Run: headless pygame with SDL's dummy video driver; simulated clock (each Clock.tick advances the game by its frame time, no real sleeping); random seed 0; keys injected as events and as key.get_pressed() state; mouse plan: one left click at the window centre at the start of phase 2, then a move to the lower-right quarter at the start of phase 3.
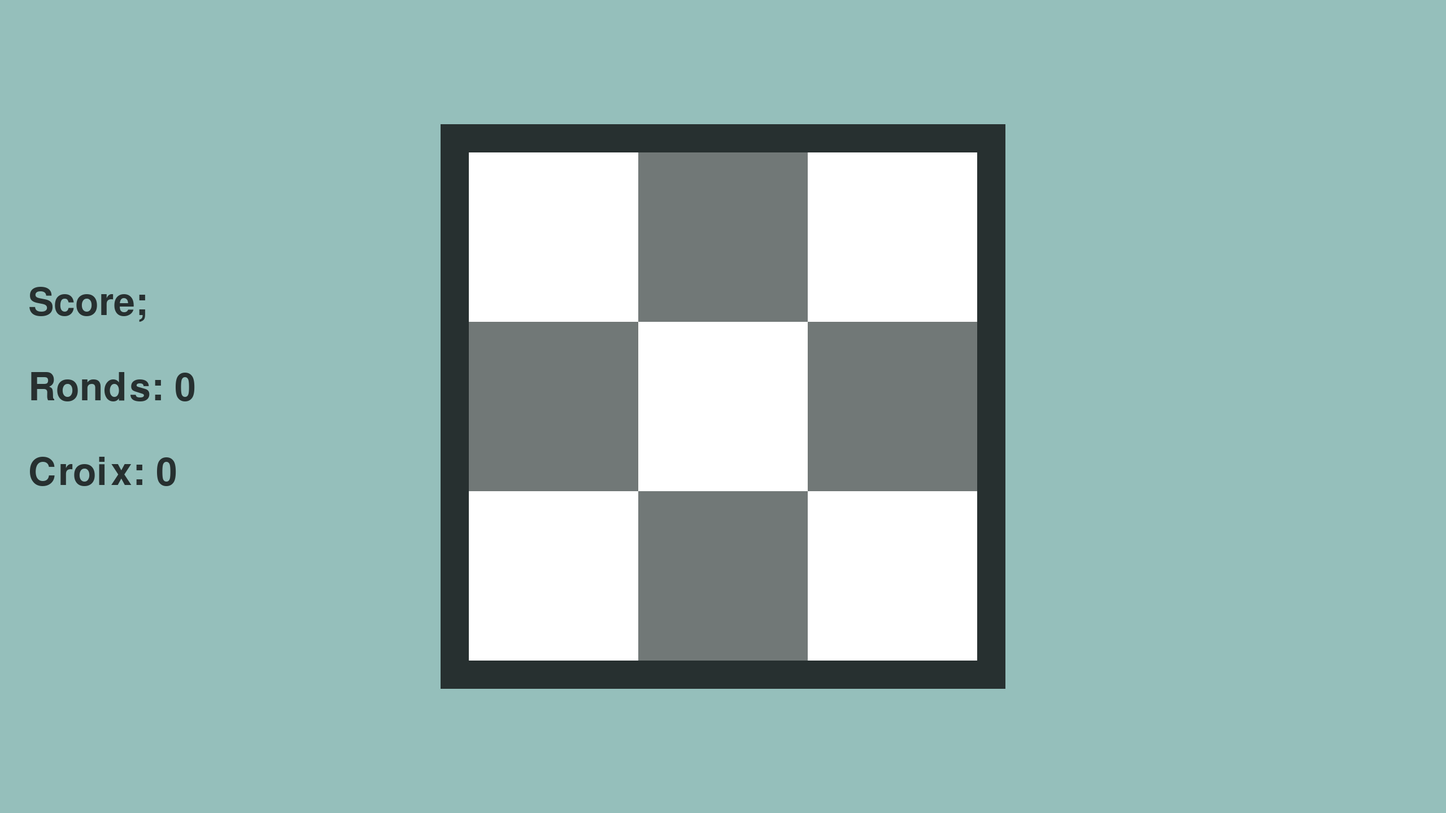
Frame 1 of 4 · flips 1–60 · no input
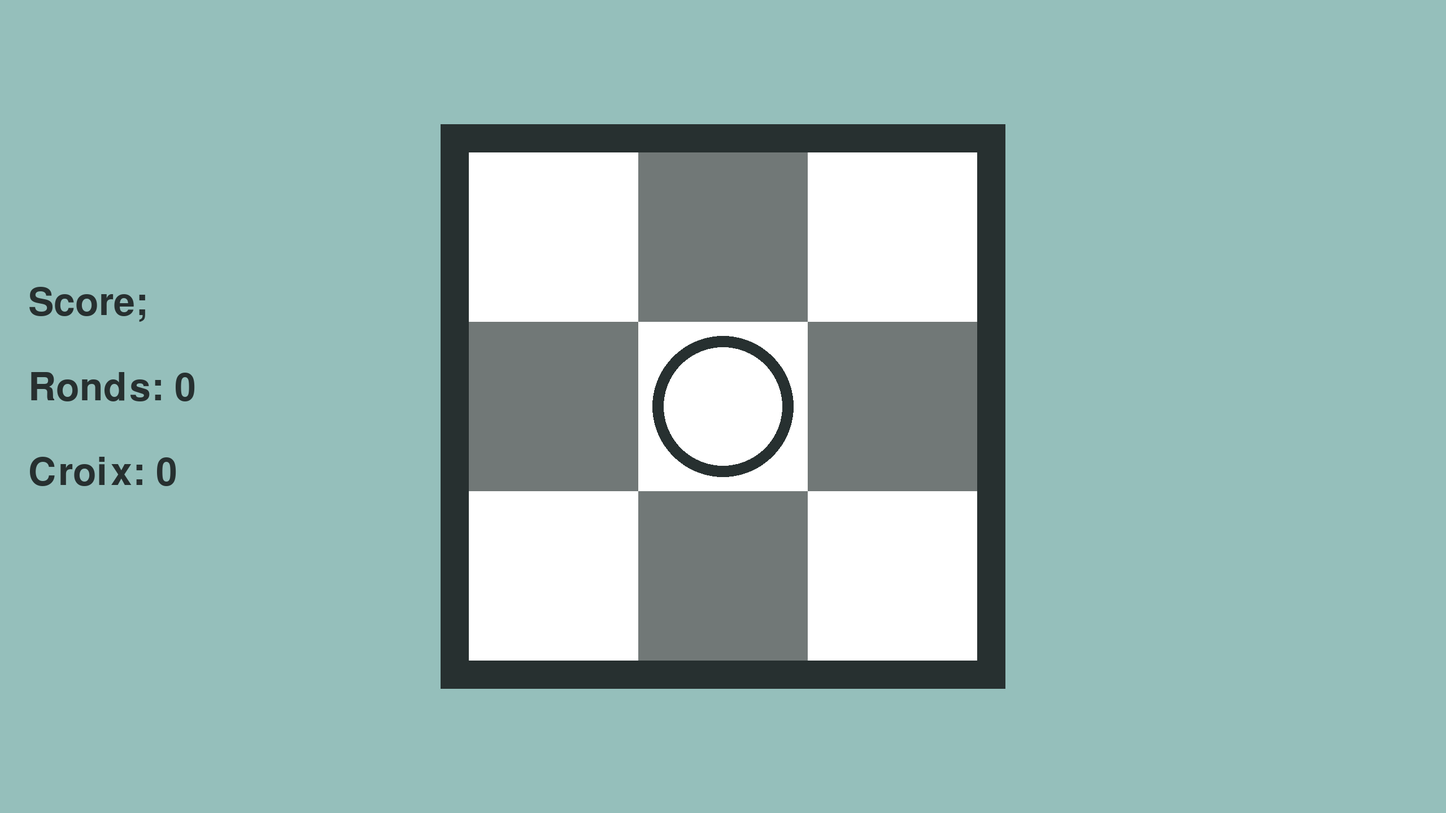
Frame 2 of 4 · flips 61–180 · clicked the window centre · tapped SPACE, RETURN · held RIGHT (→), D
Frame 3 of 4 · flips 181–300 · moved the mouse to the lower-right quarter · held DOWN (↓), S · screen unchanged from frame 2, image omitted
Frame 4 of 4 · flips 301–420 · held LEFT (←), A, UP (↑), W · screen unchanged from frame 3, image omitted

The pygame program that drew these frames:

# Import des librairies
import pygame
import sys

pygame.init()

# Création de la fenêtre
width, height = 2560, 1440
screen = pygame.display.set_mode((width, height))

size = 300

x = width / 2 - 450
y = height / 2 - 450

# Sert à savoir à quel tour nous sommes
turn = 0

# Créations des couleurs
black = 39, 48, 48
grey = 113, 120, 119
white = 255, 255, 255

screen.fill((149, 191, 187))

# Affichage de la grille
pygame.draw.rect(screen, black, [x - 50, y - 50, 1000, 1000], 200)

# Créations de listes pour stocker les positions des croix et des ronds
positions = []
takenPositions = []
circlePos = []
crossPos = []

taken = False

# Création de la police d'écriture
myfont = pygame.font.SysFont("Arial", 100)

# Création des scores et des positions de diagonales
scoreR = 0
scoreC = 0
diag1 = [(1580.0, 1020.0), (1280.0, 720.0), (980.0, 420.0)]
diag2 = [(1580.0, 420.0), (1280.0, 720.0), (980.0, 1020.0)]


# Réinitialise la fenêtre
def clear():
    x = width / 2 - 450
    y = height / 2 - 450
    colorChooser = 0
    for i in range(0, 3):
        for j in range(0, 3):
            if colorChooser % 2 == 0:
                pygame.draw.rect(screen, white, [x, y, size, size])
                positions.append((x + 150, y + 150))
            else:
                pygame.draw.rect(screen, grey, [x, y, size, size])
                positions.append((x + 150, y + 150))
            y += 300
            colorChooser += 1
        y = height / 2 - 450
        x += 300


# Algorithme de victoire (Bof...)
def check(arg):
    try:
        for i in range(0, len(arg)):
            arg.sort(key=lambda tup: abs(tup[0]), reverse=True)
            if arg[i][0] == arg[i + 1][0] == arg[i + 2][0]:
                return True
            elif (arg[i] == diag1[0] and arg[i + 1] == diag1[1] and arg[i + 2] == diag1[2]) or (arg[i] == diag1[0] and arg[i + 1] == diag1[1] and arg[i + 3] == diag1[2]):
                return True
            elif (arg[i] == diag2[0] and arg[i + 1] == diag2[1] and arg[i + 2] == diag2[2]) or (arg[i] == diag2[0] and arg[i + 1] == diag2[1] and arg[i + 3] == diag2[2]):
                return True
            else:
                arg.sort(key=lambda tup: abs(tup[1]))
                if arg[i][1] == arg[i + 1][1] == arg[i + 2][1]:
                    return True
        return False
    except:
        pass


# Update du score
def update():
    offset = 0
    text = ['Score;', f'Ronds: {scoreR}', f'Croix: {scoreC}']
    for i in text:
        score = myfont.render(i, True, black)
        screen.blit(score, (50, height * 0.35 + offset))
        offset += 150


update()
clear()
while True:
    for event in pygame.event.get():
        if event.type == pygame.QUIT:
            sys.exit()
        
        # Affiche une croix ou un rond sur la case cliquée en fonction du tour
        if event.type == pygame.MOUSEBUTTONDOWN:
            if not check(circlePos) and not check(crossPos):
                mousePos = []
                cx, cy = pygame.mouse.get_pos()
                for i in range(0, len(positions)):
                    mousePos.append((positions[i][0] - cx, positions[i][1] - cy))
                sortedL = mousePos
                sortedL.sort(key=lambda tup: abs(tup[0]))
                L = [sortedL[0], sortedL[1], sortedL[2]]
                L.sort(key=lambda tup: abs(tup[1]))
                L = L[0][0], L[0][1]
                cx, cy = L[0] + cx, L[1] + cy
                if cx - x < 0 or cx + x > width or cy - y < 0 or cy + y > height:
                    pass
                else:
                    if turn % 2 == 0:
                        for i in takenPositions:
                            if i == (cx, cy):
                                taken = True
                        if not taken:
                            pygame.draw.ellipse(screen, black, [cx - 125, cy - 125, 250, 250], 20)
                            takenPositions.append((cx, cy))
                            circlePos.append((cx, cy))
                            turn += 1
                            if check(circlePos):
                                label = myfont.render("Les ronds ont gagnés!", True, black)
                                screen.blit(label, (width / 2 - 400, 50))
                                scoreR += 1
                                pygame.draw.rect(screen, (149, 191, 187), [50, height * 0.35, 500, 500])
                                update()
                            else:
                                pass
                        else:
                            taken = False
                    else:
                        for i in takenPositions:
                            if i == (cx, cy):
                                taken = True
                        if not taken:
                            pygame.draw.line(screen, black, [cx - 125, cy - 125], [cx + 125, cy + 125], 30)
                            pygame.draw.line(screen, black, [cx - 125, cy + 125], [cx + 125, cy - 125], 30)
                            takenPositions.append((cx, cy))
                            crossPos.append((cx, cy))
                            turn += 1
                            if check(crossPos):
                                label = myfont.render("Les croix ont gagnées!", True, black)
                                screen.blit(label, (width / 2 - 400, 50))
                                scoreC += 1
                                pygame.draw.rect(screen, (149, 191, 187), [50, height * 0.35, 500, 500])
                                update()
                            else:
                                pass
                        else:
                            taken = False
            else:
                pass

        if event.type == pygame.KEYDOWN:
            # Réinitialise la fenêtre avec la touche echap
            if event.key == pygame.K_ESCAPE:
                screen.fill((149, 191, 187))
                pygame.draw.rect(screen, black, [x - 50, y - 50, 1000, 1000], 200)
                update()
                clear()
                turn = 0
                takenPositions = []
                circlePos = []
                crossPos = []
    
    # Update la fenêtre
    pygame.display.update()
